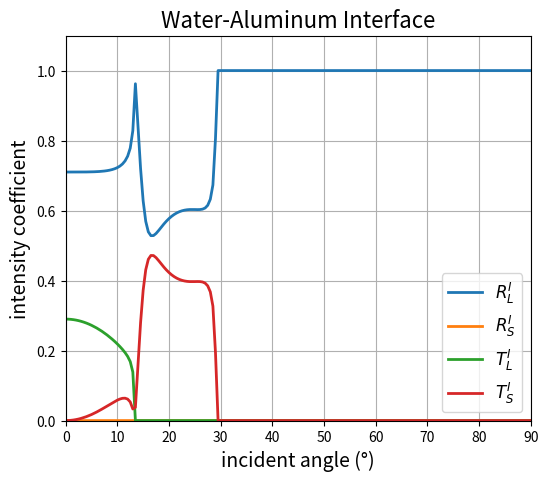

Generate this figure with matplotlib:
import numpy as np
import matplotlib.pyplot as plt

# 使用 np.lib.scimath.arcsin 处理超出 [-1,1] 的情况，返回复数解
asin_complex = np.lib.scimath.arcsin

def compute_coeffs(theta_inc, rho1, cP1, cS1, rho2, cP2, cS2):
    '''
    Given the long-wave incident angle theta_inc (unit: radians) and the parameters of the two media,
    Use the matrix equations in the literature to solve the reflection and transmission amplitude coefficients:
    - R_P: Long-wave amplitude coefficient generated by incident long-wave reflection
    - R_S: Shear wave amplitude coefficient generated by incident long-wave reflection
    - T_P: Long-wave amplitude coefficient generated by transmission
    - T_S: Shear wave amplitude coefficient generated by transmission
    All calculations use complex operations.
    '''

    # The angle of incidence in medium 1 is theta_inc
    theta_P1 = theta_inc
    # Calculate the sine and cosine of the incident long wave in water
    sin_P1 = np.sin(theta_P1)
    cos_P1 = np.cos(theta_P1)
    
    # Calculate other angles according to Snell's law (using complex arcsin function):
    # Long wave angle in medium 2 (P wave)
    arg_P2 = (cP2 / cP1) * sin_P1
    theta_P2 = asin_complex(arg_P2)
    # Shear wave angle in medium 1 
    # (although shear waves cannot propagate in water, 
    # the complex number cS1 is used here to approximate its attenuation characteristics)
    arg_S1 = (cS1 / cP1) * sin_P1
    theta_S1 = asin_complex(arg_S1)
    # Shear wave angle in medium 2
    arg_S2 = (cS2 / cP1) * sin_P1
    theta_S2 = asin_complex(arg_S2)
    
    # Construct a 4x4 coefficient matrix M 
    # (all operations are complex)
    M = np.array([
        [ np.sin(theta_P1)/(rho1*cP1),          np.cos(theta_S1)/(rho1*cS1),        -np.sin(theta_P2)/(rho2*cP2),           np.sin(theta_S2)/(rho2*cS2) ],
        [ np.cos(theta_P1)/(rho1*cP1),         -np.sin(theta_S1)/(rho1*cS1),         np.cos(theta_P2)/(rho2*cP2),           np.sin(theta_S2)/(rho2*cS2) ],
        [ -np.cos(2*theta_S1),                  np.sin(2*theta_S1),                  np.cos(2*theta_S2),                    np.sin(2*theta_S2) ],
        [ np.sin(2*theta_P1)/(cP1**2/cS1**2),   np.cos(2*theta_S1),                  np.sin(2*theta_P2)/(cP2**2/cS2**2),   -np.cos(2*theta_S2) ]
    ], dtype=np.complex128)
    
    # Construct the right side vector b
    b = np.array([
         -np.sin(theta_P1)/(rho1*cP1),
          np.cos(theta_P1)/(rho1*cP1),
          np.cos(2*theta_S1),
          np.sin(2*theta_P1)/(cP1**2/cS1**2)
    ], dtype=np.complex128)
    
    # Solve the linear system of equations M * [R_P, R_S, T_P, T_S]^T = b
    X = np.linalg.solve(M, b)

    # Define the angular impedance of each mode in each medium (Equation (3))
    Z_P1 = (cP1 * rho1) / np.cos(theta_P1)
    Z_P2 = (cP2 * rho2) / np.cos(theta_P2)
    Z_S1 = (cS1 * rho1) / np.cos(theta_S1)
    Z_S2 = (cS2 * rho2) / np.cos(theta_S2)



    return X, theta_P2, theta_S1, theta_S2

# ---------------------
# Set medium parameters (water – aluminum parameters in the literature)
rho1 = 1000 # Water density [kg/m^3]
cP1 = 1480 # Long wave velocity in water [m/s]
cS1 = 0.0013 + 0.0013j # Shear wave velocity of water in the model (using complex numbers to describe its strong attenuation)

rho2 = 2700 # Aluminum density [kg/m^3]
cP2 = 6420 # Long wave velocity in aluminum [m/s]
cS2 = 3040 # Shear wave velocity in aluminum [m/s]

# Build an array of incident angles (0 to 90 degrees, converted to radians)
angles_deg = np.linspace(0, 90, 181)    # One point every 0.5 degrees
angles_rad = np.deg2rad(angles_deg)

# Define an array to store the amplitude coefficient at each angle
# Initialize the array to store the amplitude coefficient (complex number) 
# and energy (power) coefficient
R_P_arr = np.zeros_like(angles_rad, dtype=np.complex128)
R_S_arr = np.zeros_like(angles_rad, dtype=np.complex128)
T_P_arr = np.zeros_like(angles_rad, dtype=np.complex128)
T_S_arr = np.zeros_like(angles_rad, dtype=np.complex128)

R_P_energy_arr = np.zeros_like(angles_rad, dtype=np.float64)
R_S_energy_arr = np.zeros_like(angles_rad, dtype=np.float64)
T_P_energy_arr = np.zeros_like(angles_rad, dtype=np.float64)
T_S_energy_arr = np.zeros_like(angles_rad, dtype=np.float64)


# Calculate the amplitude coefficient for each incident angle loop
for i, theta in enumerate(angles_rad):
    X, thetaP2, thetaS1, thetaS2 = compute_coeffs(theta, rho1, cP1, cS1, rho2, cP2, cS2)
    
    R_P, R_S, T_P, T_S = X[0], X[1], X[2], X[3]

    R_P_arr[i] = R_P
    R_S_arr[i] = R_S
    T_P_arr[i] = T_P
    T_S_arr[i] = T_S

    # Calculate the "angular impedance" corresponding to each mode, 
    # and use the incident angle of the corresponding wave
    # Long wave impedance in medium 1
    Z_P1 = (cP1 * rho1) / np.cos(theta)
    
    Z_P2 = (cP2 * rho2) / np.cos(thetaP2)
    
    Z_S1 = (cS1 * rho1) / np.cos(thetaS1)
    
    Z_S2 = (cS2 * rho2) / np.cos(thetaS2)

    denom = np.real(1/np.conjugate(Z_P1))

    # Calculate the power coefficient (energy coefficient), 
    # pay attention to the complex conjugate operation defined in the formula
    R_P_energy = (R_P * np.conjugate(R_P)).real
    R_S_energy = (R_S * np.conjugate(R_S)).real * (np.real(1/np.conjugate(Z_S1)) / denom)
    T_P_energy = (T_P * np.conjugate(T_P)).real * (np.real(1/np.conjugate(Z_P2)) / denom)
    T_S_energy = (T_S * np.conjugate(T_S)).real * (np.real(1/np.conjugate(Z_S2)) / denom)
    
    R_P_energy_arr[i] = R_P_energy
    R_S_energy_arr[i] = R_S_energy
    T_P_energy_arr[i] = T_P_energy
    T_S_energy_arr[i] = T_S_energy

plt.figure(figsize=(6, 5))
plt.plot(angles_deg, R_P_energy_arr, label=r'$R^I_L$', linewidth=2)
plt.plot(angles_deg, R_S_energy_arr, label=r'$R^I_S$', linewidth=2)
plt.plot(angles_deg, T_P_energy_arr, label=r'$T^I_L$', linewidth=2)
plt.plot(angles_deg, T_S_energy_arr, label=r'$T^I_S$', linewidth=2)
plt.xlabel("incident angle (°)", fontsize=14)
plt.ylabel("intensity coefficient", fontsize=14)
plt.title("Water-Aluminum Interface", fontsize=16)
plt.legend(fontsize=12)
plt.xlim(0, 90)
plt.ylim(0, 1.1)
plt.grid(True)
plt.show()
